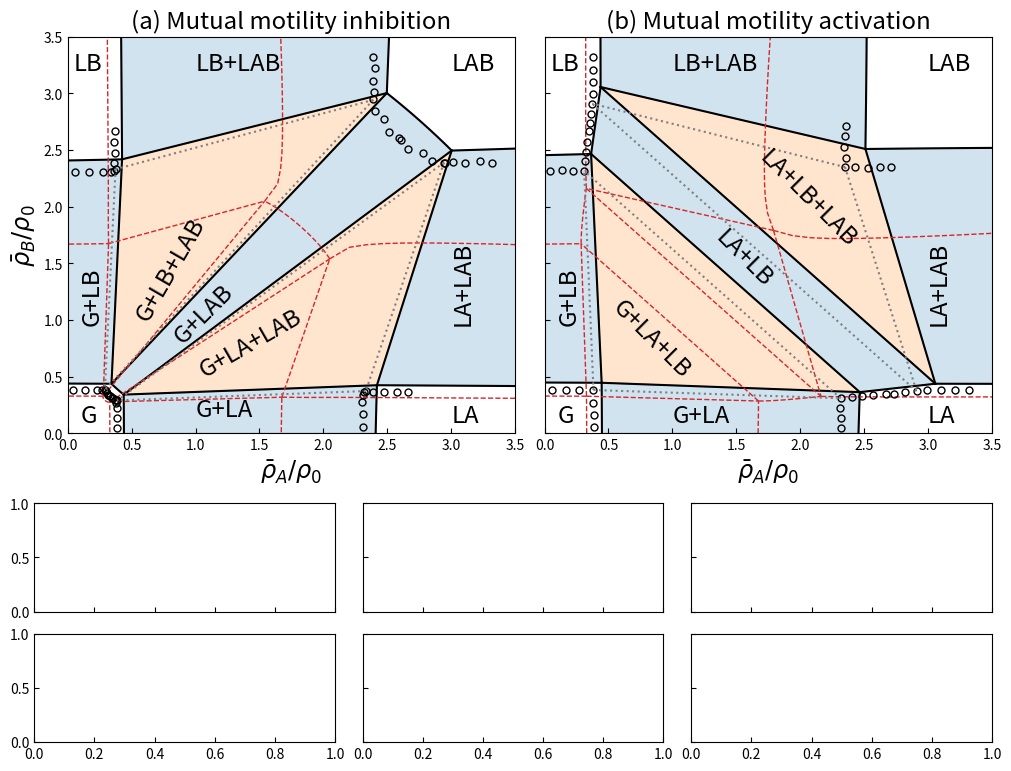

Python code for this plot: (Note: this script raises an exception after producing the figure.)
import numpy as np
import matplotlib.pyplot as plt
from scipy import integrate, optimize


def get_v_XY(rho_Y, eta_XY, kappa=0.7):
    return 1 + kappa * np.tanh(eta_XY/kappa * (rho_Y-1))

def get_v_A(rho_A, rho_B, eta_AA, eta_AB, kappa=0.7):
    v_AA = get_v_XY(rho_A, eta_AA, kappa)
    v_AB = get_v_XY(rho_B, eta_AB, kappa)
    return v_AA * v_AB

def get_v_B(rho_A, rho_B, eta_BA, eta_BB, kappa=0.7):
    v_BA = get_v_XY(rho_A, eta_BA, kappa)
    v_BB = get_v_XY(rho_B, eta_BB, kappa)
    return v_BA * v_BB

def get_dv_XY(v_XY, eta_XY, kappa=0.7):
    return eta_XY * (1 - ((v_XY-1)/kappa)**2)

def get_v_XY_prime(rho_Y, eta_XY, kappa=0.7):
    v_XY = get_v_XY(rho_Y, eta_XY, kappa)
    return eta_XY * (1 - ((v_XY-1)/kappa)**2)

def get_mu_A(rho_A, rho_B, eta_AA, eta_AB, kappa=0.7):
    v_A = get_v_A(rho_A, rho_B, eta_AA, eta_AB, kappa)
    return np.log(rho_A * v_A)

def get_mu_B(rho_A, rho_B, eta_BA, eta_BB, kappa=0.7):
    v_B = get_v_B(rho_A, rho_B, eta_BA, eta_BB, kappa)
    return np.log(rho_B * v_B)

def f_int_A(phi_A, eta_AA, eta_BA):
    v_AA = get_v_XY(phi_A, eta_AA)
    v_BA = get_v_XY(phi_A, eta_BA)
    v_AA_prime = get_dv_XY(v_AA, eta_AA)
    return (1/phi_A + v_AA_prime/v_AA) * np.log(v_BA)


def f_int_B(phi_B, eta_AB, eta_BB):
    v_AB = get_v_XY(phi_B, eta_AB)
    v_BB = get_v_XY(phi_B, eta_BB)
    v_BB_prime = get_dv_XY(v_BB, eta_BB)
    return (1/phi_B + v_BB_prime/v_BB) * np.log(v_AB)

def get_RA_RB(phi_A, phi_B, eta_BA, eta_AB):
    v_BA = get_v_XY(phi_A, eta_BA)
    v_AB = get_v_XY(phi_B, eta_AB)
    return np.log(v_BA) * np.log(v_AB)


def func(phi_arr, eta_AA, eta_AB, eta_BA, eta_BB):
    """ When phase equilibrium is reached, one should have [f1, f2, f3] = [0, 0, 0]

    Args:
        phi_arr (array): [phi_A_g, phi_B_g, phi_A_l, phi_B_l]
        eta_AA (float): _description_
        eta_AB (float): _description_
        eta_BA (float): _description_
        eta_BB (float): _description_
    """
    phi_A_g, phi_B_g, phi_A_l, phi_B_l = phi_arr
    f1 = get_mu_A(phi_A_l, phi_B_l, eta_AA, eta_AB) - get_mu_A(phi_A_g, phi_B_g, eta_AA, eta_AB)
    f2 = get_mu_B(phi_A_l, phi_B_l, eta_BA, eta_BB) - get_mu_B(phi_A_g, phi_B_g, eta_BA, eta_BB)

    int_A = integrate.quad(f_int_A, phi_A_g, phi_A_l, args=(eta_AA, eta_BA))
    int_B = integrate.quad(f_int_B, phi_B_g, phi_B_l, args=(eta_AB, eta_BB))
    f3 = get_RA_RB(phi_A_l, phi_B_l, eta_BA, eta_AB) - get_RA_RB(phi_A_g, phi_B_g, eta_BA, eta_AB) + int_A + int_B
    return [f1, f2, f3]

def func2(x_arr, eta_AA, eta_AB, eta_BA, eta_BB, rhoA_0, rhoB_0):
    """ When phase equilibrium is reached, one should have [f1, f2, f3, f4, f5] = [0, 0, 0, 0, 0]

    Args:
        x_arr (array): [phi_A_g, phi_B_g, phi_A_l, phi_B_l, s]
        eta_AA (float): _description_
        eta_AB (float): _description_
        eta_BA (float): _description_
        eta_BB (float): _description_
    """
    phi_A_g, phi_B_g, phi_A_l, phi_B_l, s = x_arr
    f1 = get_mu_A(phi_A_l, phi_B_l, eta_AA, eta_AB) - get_mu_A(phi_A_g, phi_B_g, eta_AA, eta_AB)
    f2 = get_mu_B(phi_A_l, phi_B_l, eta_BA, eta_BB) - get_mu_B(phi_A_g, phi_B_g, eta_BA, eta_BB)

    int_A, err = integrate.quad(f_int_A, phi_A_g, phi_A_l, args=(eta_AA, eta_BA))
    int_B, err = integrate.quad(f_int_B, phi_B_g, phi_B_l, args=(eta_AB, eta_BB))
    f3 = get_RA_RB(phi_A_l, phi_B_l, eta_BA, eta_AB) - get_RA_RB(phi_A_g, phi_B_g, eta_BA, eta_AB) + int_A + int_B

    f4 = (1-s) * phi_A_g + s * phi_A_l - rhoA_0
    f5 = (1-s) * phi_B_g + s * phi_B_l - rhoB_0
    return [f1, f2, f3, f4, f5]

def func3(x_arr, eta_AA, eta_AB, eta_BA, eta_BB, rhoA_0, rhoB_0):
    """ When phase equilibrium is reached, one should have [f1, f2, f3, f4, f5] = [0, 0, 0, 0, 0]

    Args:
        x_arr (array): [phi_A_1, phi_B_1, phi_A_2, phi_B_2, phi_A_3, phi_B_3, s, t]
        eta_AA (float): _description_
        eta_AB (float): _description_
        eta_BA (float): _description_
        eta_BB (float): _description_
    """
    phi_A_1, phi_B_1, phi_A_2, phi_B_2, phi_A_3, phi_B_3, s, t = x_arr
    
    mu_A_1 = get_mu_A(phi_A_1, phi_B_1, eta_AA, eta_AB)
    mu_A_2 = get_mu_A(phi_A_2, phi_B_2, eta_AA, eta_AB)
    mu_A_3 = get_mu_A(phi_A_3, phi_B_3, eta_AA, eta_AB)
    mu_B_1 = get_mu_B(phi_A_1, phi_B_1, eta_BA, eta_BB)
    mu_B_2 = get_mu_B(phi_A_2, phi_B_2, eta_BA, eta_BB)
    mu_B_3 = get_mu_B(phi_A_3, phi_B_3, eta_BA, eta_BB)

    f1 = mu_A_1 - mu_A_2
    f2 = mu_A_1 - mu_A_3
    f3 = mu_B_1 - mu_B_2
    f4 = mu_B_1 - mu_B_3

    RA_RB_1 = get_RA_RB(phi_A_1, phi_B_1, eta_BA, eta_AB)
    int_A, err = integrate.quad(f_int_A, phi_A_1, phi_A_2, args=(eta_AA, eta_BA))
    int_B, err = integrate.quad(f_int_B, phi_B_1, phi_B_2, args=(eta_AB, eta_BB))
    f5 = get_RA_RB(phi_A_2, phi_B_2, eta_BA, eta_AB) - RA_RB_1 + int_A + int_B

    int_A, err = integrate.quad(f_int_A, phi_A_1, phi_A_3, args=(eta_AA, eta_BA))
    int_B, err = integrate.quad(f_int_B, phi_B_1, phi_B_3, args=(eta_AB, eta_BB))
    f6 = get_RA_RB(phi_A_3, phi_B_3, eta_BA, eta_AB) - RA_RB_1 + int_A + int_B

    f7 = (1-s-t) * phi_A_1 + s * phi_A_2 + t * phi_A_3 - rhoA_0
    f8 = (1-s-t) * phi_B_1 + s * phi_B_2 + t * phi_B_3 - rhoB_0
    return [f1, f2, f3, f4, f5, f6, f7, f8]

def func2_eq(x_arr, eta_AA, eta_AB, eta_BA, eta_BB, rhoA_0, rhoB_0):
    """ When phase equilibrium is reached, one should have [f1, f2, f3, f4, f5] = [0, 0, 0, 0, 0]

    Args:
        phi_arr (array): [phi_A_g, phi_B_g, phi_A_l, phi_B_l, s]
        eta_AA (float): _description_
        eta_AB (float): _description_
        eta_BA (float): _description_
        eta_BB (float): _description_
    """

    phi_A_g, phi_B_g, phi_A_l, phi_B_l, s = x_arr
    f1 = get_mu_A(phi_A_l, phi_B_l, eta_AA, eta_AB) - get_mu_A(phi_A_g, phi_B_g, eta_AA, eta_AB)
    f2 = get_mu_B(phi_A_l, phi_B_l, eta_BA, eta_BB) - get_mu_B(phi_A_g, phi_B_g, eta_BA, eta_BB)

    # int_A, err = integrate.quad(f_int_A, phi_A_g, phi_A_l, args=(eta_AA, eta_BA))
    # int_B, err = integrate.quad(f_int_B, phi_B_g, phi_B_l, args=(eta_AB, eta_BB))
    int_A, err = integrate.quad(get_v_XY, phi_A_g, phi_A_l, args=(eta_AA, 0.7))
    int_B, err = integrate.quad(get_v_XY, phi_B_g, phi_B_l, args=(eta_BB, 0.7))
    vAA_g = get_v_XY(phi_A_g, eta_AA)
    vAA_l = get_v_XY(phi_A_l, eta_AA)
    vBB_g = get_v_XY(phi_B_g, eta_BB)
    vBB_l = get_v_XY(phi_B_l, eta_BB)
    vAB_prime_g = get_v_XY_prime(phi_B_g, eta_AB)
    vAB_prime_l = get_v_XY_prime(phi_B_l, eta_AB)
    vBA_prime_g = get_v_XY_prime(phi_A_g, eta_BA)
    vBA_prime_l = get_v_XY_prime(phi_A_l, eta_BA)

    f3_0 = phi_A_l * (1 + vAA_l) - phi_A_g * (1 + vAA_g) + phi_B_l * (1 + vBB_l) - phi_B_g * (1 + vBB_g)
    f3_1 = 0.5 * phi_A_l * phi_B_l * (vBA_prime_l + vAB_prime_l) - 0.5 * phi_A_g * phi_B_g * (vBA_prime_g + vAB_prime_g)
    f3 = f3_0 + f3_1 - int_A - int_B
    
    f4 = (1-s) * phi_A_g + s * phi_A_l - rhoA_0
    f5 = (1-s) * phi_B_g + s * phi_B_l - rhoB_0
    return [f1, f2, f3, f4, f5]

def func3_eq(x_arr, eta_AA, eta_AB, eta_BA, eta_BB, rhoA_0, rhoB_0):
    """ When phase equilibrium is reached, one should have [f1, f2, f3, f4, f5] = [0, 0, 0, 0, 0]

    Args:
        x_arr (array): [phi_A_1, phi_B_1, phi_A_2, phi_B_2, phi_A_3, phi_B_3, s, t]
        eta_AA (float): _description_
        eta_AB (float): _description_
        eta_BA (float): _description_
        eta_BB (float): _description_
    """
    def get_p1(phiA, phiB, etaAA, etaAB, etaBA, etaBB):
        p1A = phiA * (1 + get_v_XY(phiA, etaAA))
        p1B = phiB * (1 + get_v_XY(phiB, etaBB))
        p1AB = 0.5 * phiA * phiB * (get_v_XY_prime(phiA, etaBA) + get_v_XY_prime(phiB, etaAB))
        return p1A + p1B + p1AB
    
    def get_p_int(phi_A_1, phi_B_1, phi_A_2, phi_B_2, etaAA, etaBB):
        int_A, err = integrate.quad(get_v_XY, phi_A_1, phi_A_2, args=(etaAA, 0.7))
        int_B, err = integrate.quad(get_v_XY, phi_B_1, phi_B_2, args=(etaBB, 0.7))
        return int_A + int_B



    phi_A_1, phi_B_1, phi_A_2, phi_B_2, phi_A_3, phi_B_3, s, t = x_arr
    
    mu_A_1 = get_mu_A(phi_A_1, phi_B_1, eta_AA, eta_AB)
    mu_A_2 = get_mu_A(phi_A_2, phi_B_2, eta_AA, eta_AB)
    mu_A_3 = get_mu_A(phi_A_3, phi_B_3, eta_AA, eta_AB)
    mu_B_1 = get_mu_B(phi_A_1, phi_B_1, eta_BA, eta_BB)
    mu_B_2 = get_mu_B(phi_A_2, phi_B_2, eta_BA, eta_BB)
    mu_B_3 = get_mu_B(phi_A_3, phi_B_3, eta_BA, eta_BB)

    f1 = mu_A_1 - mu_A_2
    f2 = mu_A_1 - mu_A_3
    f3 = mu_B_1 - mu_B_2
    f4 = mu_B_1 - mu_B_3


    f5 = get_p1(phi_A_2, phi_B_2, eta_AA, eta_AB, eta_BA, eta_BB) \
        - get_p1(phi_A_1, phi_B_1, eta_AA, eta_AB, eta_BA, eta_BB) \
        - get_p_int(phi_A_1, phi_B_1, phi_A_2, phi_B_2, eta_AA, eta_BB)

    f6 = get_p1(phi_A_3, phi_B_3, eta_AA, eta_AB, eta_BA, eta_BB) \
        - get_p1(phi_A_1, phi_B_1, eta_AA, eta_AB, eta_BA, eta_BB) \
        - get_p_int(phi_A_1, phi_B_1, phi_A_3, phi_B_3, eta_AA, eta_BB)

    f7 = (1-s-t) * phi_A_1 + s * phi_A_2 + t * phi_A_3 - rhoA_0
    f8 = (1-s-t) * phi_B_1 + s * phi_B_2 + t * phi_B_3 - rhoB_0
    return [f1, f2, f3, f4, f5, f6, f7, f8]

def plot_tri(ax, x, y, c, linestyle="-", lw=None):
    ax.plot(x[1:], y[1:], c=c, linestyle=linestyle, lw=lw)
    ax.plot(x[:2], y[:2], c=c, linestyle=linestyle, lw=lw)
    ax.plot([x[0], x[2]], [y[0], y[2]], c=c, linestyle=linestyle, lw=lw)


def binodals_J025():
    etaAA = -2
    etaBB = -2
    etaAB = -0.25
    etaBA = -0.25
    fig, ax = plt.subplots(1, 1, constrained_layout=True, figsize=(5, 5))

    # G + LA + LAB
    rhoA_0 = 2.25
    rhoB_0 = 1
    x0 = [0.5, 0.25, 2.5, 0.4, 5, 3, 0.33, 0.33]
    sol = optimize.root(func3, x0, args=(etaAA, etaAB, etaBA, etaBB, rhoA_0, rhoB_0))
    x = sol.x
    pA1 = [x[0], x[2], x[4]]
    pB1 = [x[1], x[3], x[5]]
    line, = ax.plot(pA1, pB1, ">")
    plot_tri(ax, pA1, pB1, c=line.get_c())

    rhoA_0 = 2.25
    rhoB_0 = 1
    x0 = [0.5, 0.25, 2.5, 0.4, 5, 3, 0.33, 0.33]
    sol = optimize.root(func3, x0, args=(etaAA, -0.1, -0.1, etaBB, rhoA_0, rhoB_0))
    x = sol.x
    pA_tmp = [x[0], x[2], x[4]]
    pB_tmp = [x[1], x[3], x[5]]
    line, = ax.plot(pA_tmp, pB_tmp, ">")
    plot_tri(ax, pA_tmp, pB_tmp, c=line.get_c())


    # G + LB + LAB
    rhoA_0 = 1
    rhoB_0 = 2.25
    x0 = [0.25, 0.5, 0.4, 2.5, 3, 5, 0.33, 0.33]
    sol = optimize.root(func3, x0, args=(etaAA, etaAB, etaBA, etaBB, rhoA_0, rhoB_0))
    x = sol.x
    pA2 = [x[0], x[2], x[4]]
    pB2 = [x[1], x[3], x[5]]
    line, = ax.plot(pA2, pB2, "<")
    plot_tri(ax, pA2, pB2, c=line.get_c())

    # G + LA
    rhoA_0 = 1.25
    rhoB_0_max = pB1[0] + (rhoA_0 - pA1[0]) * (pB1[1] - pB1[0]) / (pA1[1] - pB1[0]) 
    rhoB_0 = 0.01
    n = 40
    rhoB0_arr = np.linspace(0.01, rhoB_0_max, n)
    phi_A_l, phi_B_l, phi_A_g, phi_B_g = np.zeros((4, n))

    x0 = [0.25, rhoB_0, 2.5, rhoB_0, 0.5]
    for i, rhoB_0 in enumerate(rhoB0_arr):
        sol = optimize.root(func2, x0, args=(etaAA, etaAB, etaBA, etaBB, rhoA_0, rhoB_0))
        x = sol.x
        x0 = x
        phi_A_g[i] = x[0]
        phi_B_g[i] = x[1]
        phi_A_l[i] = x[2]
        phi_B_l[i] = x[3]

    line, = ax.plot(phi_A_g, phi_B_g)
    ax.plot(phi_A_l, phi_B_l, c=line.get_c())

    edges = np.array([
        [3.8241, 0.3792, 23.2144, 0.6518],
        [3.8257, 0.7560, 23.1665, 1.3016],
        [3.7998, 1.1292, 23.2603, 1.9610],
        [3.7808, 1.5073, 23.3153, 2.6195]
    ]) / 10

    ms = 3
    line, = ax.plot(edges[:, 0], edges[:, 1], "o", fillstyle="none", ms=ms)
    ax.plot(edges[:, 2], edges[:, 3], "o", fillstyle="none", c=line.get_c(), ms=ms)



    # G + LB
    rhoB_0 = 1.25
    rhoA_0_max = pB1[0] + (rhoA_0 - pA1[0]) * (pB1[1] - pB1[0]) / (pA1[1] - pB1[0])
    rhoA_0_min = 0.01
    n = 40
    rhoA0_arr = np.linspace(rhoA_0_min, rhoA_0_max, n)
    phi_A_l, phi_B_l, phi_A_g, phi_B_g = np.zeros((4, n))

    x0 = [rhoA_0_min, 0.25, rhoA_0_min, 2.5, 0.5]
    for i, rhoA_0 in enumerate(rhoA0_arr):
        sol = optimize.root(func2, x0, args=(etaAA, etaAB, etaBA, etaBB, rhoA_0, rhoB_0))
        x = sol.x
        x0 = x
        phi_A_g[i] = x[0]
        phi_B_g[i] = x[1]
        phi_A_l[i] = x[2]
        phi_B_l[i] = x[3]

    line, = ax.plot(phi_A_g, phi_B_g)
    ax.plot(phi_A_l, phi_B_l, c=line.get_c())


    # G + LAB
    rhoA_0 = 3
    rhoB_0_min = pB1[0] + (rhoA_0 - pA1[0]) * (pB1[2] - pB1[0]) / (pA1[2] - pA1[0]) 
    rhoB_0_max = pB2[0] + (rhoA_0 - pA2[0]) * (pB2[2] - pB2[0]) / (pA2[2] - pA2[0])
    n = 50
    rhoB0_arr = np.linspace(rhoB_0_min, rhoB_0_max, n)
    phi_A_l, phi_B_l, phi_A_g, phi_B_g = np.zeros((4, n))

    x0 = [pA1[0], pB1[0], pA1[2], pB1[2], 0.5]
    for i, rhoB_0 in enumerate(rhoB0_arr):
        sol = optimize.root(func2, x0, args=(etaAA, etaAB, etaBA, etaBB, rhoA_0, rhoB_0))
        x = sol.x
        x0 = x
        phi_A_g[i] = x[0]
        phi_B_g[i] = x[1]
        phi_A_l[i] = x[2]
        phi_B_l[i] = x[3]

    line, = ax.plot(phi_A_g, phi_B_g)
    ax.plot(phi_A_l, phi_B_l, c=line.get_c())
    # ax.plot(np.ones_like(rhoB0_arr) * rhoA_0, rhoB0_arr)

    # LB + LAB
    rhoA_0 = 1.5
    rhoB_0_min = pB2[1] + (rhoA_0 - pA2[1]) * (pB2[2] - pB2[1]) / (pA2[2] - pA2[1])
    rhoB_0_max = 8.5
    n = 50
    rhoB0_arr = np.linspace(rhoB_0_min, rhoB_0_max, n)
    phi_A_l, phi_B_l, phi_A_g, phi_B_g = np.zeros((4, n))

    x0 = [pA2[1], pB2[1], pA2[2], pB2[2], 0.5]
    for i, rhoB_0 in enumerate(rhoB0_arr):
        sol = optimize.root(func2, x0, args=(etaAA, etaAB, etaBA, etaBB, rhoA_0, rhoB_0))
        x = sol.x
        x0 = x
        phi_A_g[i] = x[0]
        phi_B_g[i] = x[1]
        phi_A_l[i] = x[2]
        phi_B_l[i] = x[3]

    line, = ax.plot(phi_A_g, phi_B_g)
    ax.plot(phi_A_l, phi_B_l, c=line.get_c())

    # LA + LAB
    rhoB_0 = 1.5
    rhoA_0_min = pA1[1] + (rhoA_0 - pB1[1]) * (pA1[2] - pA1[1]) / (pB1[2] - pB1[1])
    rhoA_0_max = 8.5
    n = 50
    rhoA0_arr = np.linspace(rhoA_0_min, rhoA_0_max, n)
    phi_A_l, phi_B_l, phi_A_g, phi_B_g = np.zeros((4, n))

    x0 = [pA1[1], pB1[1], pA1[2], pB1[2], 0.5]
    for i, rhoA_0 in enumerate(rhoA0_arr):
        sol = optimize.root(func2, x0, args=(etaAA, etaAB, etaBA, etaBB, rhoA_0, rhoB_0))
        x = sol.x
        x0 = x
        phi_A_g[i] = x[0]
        phi_B_g[i] = x[1]
        phi_A_l[i] = x[2]
        phi_B_l[i] = x[3]

    line, = ax.plot(phi_A_g, phi_B_g)
    ax.plot(phi_A_l, phi_B_l, c=line.get_c())

 


    # ax.plot([0.376, 2, 4.293], [0.211, 1.5, 3.302], "o")
    # ax.plot([0.299, 2, 4.73], [0.186, 1.5, 3.63], "s")

    rhoA_0 = 2
    rhoB_0 = 1.5
    rhoB0_arr = np.linspace(rhoB_0_min, rhoB_0_max, n)
    phi_A_l, phi_B_l, phi_A_g, phi_B_g = np.zeros((4, n))

    x0 = [0.376, 0.211, 4.293, 3.302, 0.5]
    # x0 = [0.376, 0.211, 3, 2, 0.5]

    # sol = optimize.root(func2_eq, x0, args=(etaAA, etaAB, etaBA, etaBB, rhoA_0, rhoB_0))
    sol = optimize.root(func2_eq, x0, args=(-2, -0.1, -0.1, -2, rhoA_0, rhoB_0))
    x = sol.x
    ax.plot([x[0], x[2]], [x[1], x[3]], "-*")

    # sol = optimize.root(func2, x0, args=(etaAA, etaAB, etaBA, etaBB, rhoA_0, rhoB_0))
    sol = optimize.root(func2, x0, args=(-2, -0.1, -0.1, -2, rhoA_0, rhoB_0))
    x = sol.x
    ax.plot([x[0], x[2]], [x[1], x[3]], "-p")


    x0 = [3.7808/10, 1.5073/10, 23.3153/10, 2.6195/10, 0.5]
    sol = optimize.root(func2, x0, args=(-2, -0.1, -0.1, -2, 1.25, 0.2))
    x = sol.x
    ax.plot([x[0], x[2]], [x[1], x[3]], "-p")

    # ax.plot([0.4075, 1.25, 2.25], [0.193, 0.25, 0.3187], "-o", fillstyle="none")
    # ax.plot([7.984/20, 1.25, 45.11/20], [3.849/20, 0.25, 6.374/20], "s", fillstyle="none")


    # rhoA_0 = 1.25
    # rhoB_0 = 0.25
    # rhoB0_arr = np.linspace(rhoB_0_min, rhoB_0_max, n)
    # phi_A_l, phi_B_l, phi_A_g, phi_B_g = np.zeros((4, n))

    # x0 = [0.4, 0.19, 2.25, 0.32, 0.5]
    # sol = optimize.root(func2_eq, x0, args=(etaAA, etaAB, etaBA, etaBB, rhoA_0, rhoB_0))
    # x = sol.x
    # ax.plot([x[0], x[2]], [x[1], x[3]], "*")

    # sol = optimize.root(func2, x0, args=(etaAA, etaAB, etaBA, etaBB, rhoA_0, rhoB_0))
    # x = sol.x
    # ax.plot([x[0], x[2]], [x[1], x[3]], "p")


    # rhoA_0 = 4
    # rhoB_0 = 1.65
    # x0 = [pA1[1], pB1[1], pA1[2], pB1[2], 0.5]
    # sol = optimize.root(func2, x0, args=(etaAA, etaAB, etaBA, etaBB, rhoA_0, rhoB_0))
    # x = sol.x
    # ax.plot([x[0], rhoA_0, x[2]], [x[1], rhoB_0, x[3]], "-o")
    
       
    ax.set_xlim(0, 6)
    ax.set_ylim(0, 6)
    plt.show()
    plt.close()


def binodals_eq_Jm01(ax):
    etaAA = -2
    etaBB = -2
    etaAB = -0.1
    etaBA = -0.1
    bc = "tab:red"
    ls = "dashed"
    lw = 1

    # G + LA + LAB
    rhoA_0 = 2.25
    rhoB_0 = 1
    x0 = [0.438, 0.3424, 2.418, 0.4252, 3.00, 2.49, 0.546, 0.2843]
    sol = optimize.root(func3_eq, x0, args=(etaAA, etaAB, etaBA, etaBB, rhoA_0, rhoB_0))
    x = sol.x
    pA1 = [x[0], x[2], x[4]]
    pB1 = [x[1], x[3], x[5]]
    plot_tri(ax, pA1, pB1, c=bc, linestyle=ls, lw=lw)

    # G + LB + LAB
    rhoA_0 = 1
    rhoB_0 = 2.25
    x0 = [0.342, 0.438, 0.425, 2.418,  2.495,  3.00, 0.546, 0.28]
    sol = optimize.root(func3_eq, x0, args=(etaAA, etaAB, etaBA, etaBB, rhoA_0, rhoB_0))
    x = sol.x
    pA2 = [x[0], x[2], x[4]]
    pB2 = [x[1], x[3], x[5]]
    plot_tri(ax, pA2, pB2, c=bc, linestyle=ls, lw=lw)

    # G + LA
    rhoA_0 = 1.25
    rhoB_0_max = pB1[0] + (rhoA_0 - pA1[0]) * (pB1[1] - pB1[0]) / (pA1[1] - pB1[0]) 
    rhoB_0 = 0.01
    n = 40
    rhoB0_arr = np.linspace(0.01, rhoB_0_max, n)
    phi_A_l, phi_B_l, phi_A_g, phi_B_g = np.zeros((4, n))

    x0 = [0.25, rhoB_0, 2.5, rhoB_0, 0.5]
    for i, rhoB_0 in enumerate(rhoB0_arr):
        sol = optimize.root(func2_eq, x0, args=(etaAA, etaAB, etaBA, etaBB, rhoA_0, rhoB_0))
        x = sol.x
        x0 = x
        phi_A_g[i] = x[0]
        phi_B_g[i] = x[1]
        phi_A_l[i] = x[2]
        phi_B_l[i] = x[3]

    ax.plot(phi_A_g, phi_B_g, c=bc, linestyle=ls, lw=lw)
    ax.plot(phi_A_l, phi_B_l, c=bc, linestyle=ls, lw=lw)

    # G + LB
    rhoB_0 = 1.25
    rhoA_0_max = pB1[0] + (rhoA_0 - pA1[0]) * (pB1[1] - pB1[0]) / (pA1[1] - pB1[0])
    rhoA_0_min = 0.01
    n = 40
    rhoA0_arr = np.linspace(rhoA_0_min, rhoA_0_max, n)
    phi_A_l, phi_B_l, phi_A_g, phi_B_g = np.zeros((4, n))

    x0 = [rhoA_0_min, 0.25, rhoA_0_min, 2.5, 0.5]
    for i, rhoA_0 in enumerate(rhoA0_arr):
        sol = optimize.root(func2_eq, x0, args=(etaAA, etaAB, etaBA, etaBB, rhoA_0, rhoB_0))
        x = sol.x
        x0 = x
        phi_A_g[i] = x[0]
        phi_B_g[i] = x[1]
        phi_A_l[i] = x[2]
        phi_B_l[i] = x[3]

    ax.plot(phi_A_g, phi_B_g, c=bc, linestyle=ls, lw=lw)
    ax.plot(phi_A_l, phi_B_l, c=bc, linestyle=ls, lw=lw)


    # G + LAB
    rhoA_0 = 3
    rhoB_0_min = pB1[0] + (rhoA_0 - pA1[0]) * (pB1[2] - pB1[0]) / (pA1[2] - pA1[0]) 
    rhoB_0_max = pB2[0] + (rhoA_0 - pA2[0]) * (pB2[2] - pB2[0]) / (pA2[2] - pA2[0])
    n = 50
    rhoB0_arr = np.linspace(rhoB_0_min, rhoB_0_max, n)
    phi_A_l, phi_B_l, phi_A_g, phi_B_g = np.zeros((4, n))

    x0 = [pA1[0], pB1[0], pA1[2], pB1[2], 0.5]
    for i, rhoB_0 in enumerate(rhoB0_arr):
        sol = optimize.root(func2_eq, x0, args=(etaAA, etaAB, etaBA, etaBB, rhoA_0, rhoB_0))
        x = sol.x
        x0 = x
        phi_A_g[i] = x[0]
        phi_B_g[i] = x[1]
        phi_A_l[i] = x[2]
        phi_B_l[i] = x[3]

    ax.plot(phi_A_g, phi_B_g, c=bc, linestyle=ls, lw=lw)
    ax.plot(phi_A_l, phi_B_l, c=bc, linestyle=ls, lw=lw)


    # LB + LAB
    rhoA_0 = 1.5
    rhoB_0_min = pB2[1] + (rhoA_0 - pA2[1]) * (pB2[2] - pB2[1]) / (pA2[2] - pA2[1])
    rhoB_0_max = 8.5
    n = 50
    rhoB0_arr = np.linspace(rhoB_0_min, rhoB_0_max, n)
    phi_A_l, phi_B_l, phi_A_g, phi_B_g = np.zeros((4, n))

    x0 = [pA2[1], pB2[1], pA2[2], pB2[2], 0.5]
    for i, rhoB_0 in enumerate(rhoB0_arr):
        sol = optimize.root(func2_eq, x0, args=(etaAA, etaAB, etaBA, etaBB, rhoA_0, rhoB_0))
        x = sol.x
        x0 = x
        phi_A_g[i] = x[0]
        phi_B_g[i] = x[1]
        phi_A_l[i] = x[2]
        phi_B_l[i] = x[3]

    ax.plot(phi_A_g, phi_B_g, c=bc, linestyle=ls, lw=lw)
    ax.plot(phi_A_l, phi_B_l, c=bc, linestyle=ls, lw=lw)

    # LA + LAB
    rhoB_0 = 1.5
    rhoA_0_min = pA1[1] + (rhoA_0 - pB1[1]) * (pA1[2] - pA1[1]) / (pB1[2] - pB1[1])
    rhoA_0_max = 8.5
    n = 50
    rhoA0_arr = np.linspace(rhoA_0_min, rhoA_0_max, n)
    phi_A_l, phi_B_l, phi_A_g, phi_B_g = np.zeros((4, n))

    x0 = [pA1[1], pB1[1], pA1[2], pB1[2], 0.5]
    for i, rhoA_0 in enumerate(rhoA0_arr):
        sol = optimize.root(func2_eq, x0, args=(etaAA, etaAB, etaBA, etaBB, rhoA_0, rhoB_0))
        x = sol.x
        x0 = x
        phi_A_g[i] = x[0]
        phi_B_g[i] = x[1]
        phi_A_l[i] = x[2]
        phi_B_l[i] = x[3]

    ax.plot(phi_A_g, phi_B_g, c=bc, linestyle=ls, lw=lw)
    ax.plot(phi_A_l, phi_B_l, c=bc, linestyle=ls, lw=lw)


def binodals_Jm01(ax=None):
    etaAA = -2
    etaBB = -2
    etaAB = -0.1
    etaBA = -0.1
    if ax is None:
        fig, ax = plt.subplots(1, 1, constrained_layout=True, figsize=(5, 5))
        flag_show = True
    else:
        flag_show = False

    bc = "k"
    bc_eq = "tab:grey"

    # G + LA + LAB
    rhoA_0 = 2.25
    rhoB_0 = 1
    x0 = [0.5, 0.25, 2.5, 0.4, 5, 3, 0.33, 0.33]
    sol = optimize.root(func3, x0, args=(etaAA, etaAB, etaBA, etaBB, rhoA_0, rhoB_0))
    x = sol.x
    pA1 = [x[0], x[2], x[4]]
    pB1 = [x[1], x[3], x[5]]
    plot_tri(ax, pA1, pB1, c=bc)

    ax.fill(pA1, pB1, c="tab:orange", alpha=0.2)

    xx = np.array([29.4862, 3.8145, 23.1582]) / 10
    yy = np.array([23.8838, 2.9116, 3.6422]) / 10
    ms = 5
    ax.plot(xx, yy, "ko", fillstyle="none", ms=ms)
    ax.plot(yy, xx, "ko", fillstyle="none", ms=ms)

    # G + LB + LAB
    rhoA_0 = 1
    rhoB_0 = 2.25
    x0 = [0.25, 0.5, 0.4, 2.5, 3, 5, 0.33, 0.33]
    sol = optimize.root(func3, x0, args=(etaAA, etaAB, etaBA, etaBB, rhoA_0, rhoB_0))
    x = sol.x
    pA2 = [x[0], x[2], x[4]]
    pB2 = [x[1], x[3], x[5]]
    plot_tri(ax, pA2, pB2, c=bc)

    ax.fill(pA2, pB2, c="tab:orange", alpha=0.2)

    # G + LA
    rhoA_0 = 1.25
    rhoB_0_max = pB1[0] + (rhoA_0 - pA1[0]) * (pB1[1] - pB1[0]) / (pA1[1] - pB1[0]) 
    rhoB_0 = 0.001
    n = 40
    rhoB0_arr = np.linspace(rhoB_0, rhoB_0_max, n)
    phi_A_l, phi_B_l, phi_A_g, phi_B_g = np.zeros((4, n))

    x0 = [0.25, rhoB_0, 2.5, rhoB_0, 0.5]
    for i, rhoB_0 in enumerate(rhoB0_arr):
        sol = optimize.root(func2, x0, args=(etaAA, etaAB, etaBA, etaBB, rhoA_0, rhoB_0))
        x = sol.x
        x0 = x
        phi_A_g[i] = x[0]
        phi_B_g[i] = x[1]
        phi_A_l[i] = x[2]
        phi_B_l[i] = x[3]

    ax.plot(phi_A_g, phi_B_g, c=bc)
    ax.plot(phi_A_l, phi_B_l, c=bc)

    xx = np.hstack((phi_A_g, phi_A_l[::-1]))
    yy = np.hstack((phi_B_g, phi_B_l[::-1]))
    ax.fill(xx, yy, c="tab:blue", alpha=0.2)

    edges = np.array([
        [3.8287, 0.4497, 23.0837, 0.5599],
        [3.8271, 1.3544, 23.0802, 1.6798],
        [3.8240, 2.2620, 23.0299, 2.7907],
        [3.8104, 2.6964, 23.0823, 3.3723]
    ]) / 10
    line, = ax.plot(edges[:, 0], edges[:, 1], "ko", fillstyle="none", ms=ms)
    ax.plot(edges[:, 2], edges[:, 3], "o", fillstyle="none", c=line.get_c(), ms=ms)
    ax.plot(edges[:, 1], edges[:, 0], "o", fillstyle="none", c=line.get_c(), ms=ms)
    ax.plot(edges[:, 3], edges[:, 2], "o", fillstyle="none", c=line.get_c(), ms=ms)

    # G + LB
    rhoB_0 = 1.25
    rhoA_0_max = pB1[0] + (rhoA_0 - pA1[0]) * (pB1[1] - pB1[0]) / (pA1[1] - pB1[0])
    rhoA_0_min = 0.001
    n = 40
    rhoA0_arr = np.linspace(rhoA_0_min, rhoA_0_max, n)
    phi_A_l, phi_B_l, phi_A_g, phi_B_g = np.zeros((4, n))

    x0 = [rhoA_0_min, 0.25, rhoA_0_min, 2.5, 0.5]
    for i, rhoA_0 in enumerate(rhoA0_arr):
        sol = optimize.root(func2, x0, args=(etaAA, etaAB, etaBA, etaBB, rhoA_0, rhoB_0))
        x = sol.x
        x0 = x
        phi_A_g[i] = x[0]
        phi_B_g[i] = x[1]
        phi_A_l[i] = x[2]
        phi_B_l[i] = x[3]

    ax.plot(phi_A_g, phi_B_g, c=bc)
    ax.plot(phi_A_l, phi_B_l, c=bc)

    xx = np.hstack((phi_A_g, phi_A_l[::-1]))
    yy = np.hstack((phi_B_g, phi_B_l[::-1]))
    ax.fill(xx, yy, c="tab:blue", alpha=0.2)


    # G + LAB
    rhoA_0 = 3
    rhoB_0_min = pB1[0] + (rhoA_0 - pA1[0]) * (pB1[2] - pB1[0]) / (pA1[2] - pA1[0]) 
    rhoB_0_max = pB2[0] + (rhoA_0 - pA2[0]) * (pB2[2] - pB2[0]) / (pA2[2] - pA2[0])
    n = 50
    rhoB0_arr = np.linspace(rhoB_0_min, rhoB_0_max, n)
    phi_A_l, phi_B_l, phi_A_g, phi_B_g = np.zeros((4, n))

    x0 = [pA1[0], pB1[0], pA1[2], pB1[2], 0.5]
    for i, rhoB_0 in enumerate(rhoB0_arr):
        sol = optimize.root(func2, x0, args=(etaAA, etaAB, etaBA, etaBB, rhoA_0, rhoB_0))
        x = sol.x
        x0 = x
        phi_A_g[i] = x[0]
        phi_B_g[i] = x[1]
        phi_A_l[i] = x[2]
        phi_B_l[i] = x[3]

    ax.plot(phi_A_g, phi_B_g, c=bc)
    ax.plot(phi_A_l, phi_B_l, c=bc)

    xx = np.hstack((phi_A_g, phi_A_l[::-1]))
    yy = np.hstack((phi_B_g, phi_B_l[::-1]))
    ax.fill(xx, yy, c="tab:blue", alpha=0.2)


    # LB + LAB
    rhoA_0 = 1.5
    rhoB_0_min = pB2[1] + (rhoA_0 - pA2[1]) * (pB2[2] - pB2[1]) / (pA2[2] - pA2[1])
    rhoB_0_max = 8.5
    n = 50
    rhoB0_arr = np.linspace(rhoB_0_min, rhoB_0_max, n)
    phi_A_l, phi_B_l, phi_A_g, phi_B_g = np.zeros((4, n))

    x0 = [pA2[1], pB2[1], pA2[2], pB2[2], 0.5]
    for i, rhoB_0 in enumerate(rhoB0_arr):
        sol = optimize.root(func2, x0, args=(etaAA, etaAB, etaBA, etaBB, rhoA_0, rhoB_0))
        x = sol.x
        x0 = x
        phi_A_g[i] = x[0]
        phi_B_g[i] = x[1]
        phi_A_l[i] = x[2]
        phi_B_l[i] = x[3]

    ax.plot(phi_A_g, phi_B_g, c=bc)
    ax.plot(phi_A_l, phi_B_l, c=bc)

    xx = np.hstack((phi_A_g, phi_A_l[::-1]))
    yy = np.hstack((phi_B_g, phi_B_l[::-1]))
    ax.fill(xx, yy, c="tab:blue", alpha=0.2)

    # LA + LAB
    rhoB_0 = 1.5
    rhoA_0_min = pA1[1] + (rhoA_0 - pB1[1]) * (pA1[2] - pA1[1]) / (pB1[2] - pB1[1])
    rhoA_0_max = 8.5
    n = 50
    rhoA0_arr = np.linspace(rhoA_0_min, rhoA_0_max, n)
    phi_A_l, phi_B_l, phi_A_g, phi_B_g = np.zeros((4, n))

    x0 = [pA1[1], pB1[1], pA1[2], pB1[2], 0.5]
    for i, rhoA_0 in enumerate(rhoA0_arr):
        sol = optimize.root(func2, x0, args=(etaAA, etaAB, etaBA, etaBB, rhoA_0, rhoB_0))
        x = sol.x
        x0 = x
        phi_A_g[i] = x[0]
        phi_B_g[i] = x[1]
        phi_A_l[i] = x[2]
        phi_B_l[i] = x[3]

    ax.plot(phi_A_g, phi_B_g, c=bc)
    ax.plot(phi_A_l, phi_B_l, c=bc)

    xx = np.hstack((phi_A_g, phi_A_l[::-1]))
    yy = np.hstack((phi_B_g, phi_B_l[::-1]))
    ax.fill(xx, yy, c="tab:blue", alpha=0.2)

    rhoA_0 = 2
    rhoB_0 = 1.5
    rhoB0_arr = np.linspace(rhoB_0_min, rhoB_0_max, n)
    phi_A_l, phi_B_l, phi_A_g, phi_B_g = np.zeros((4, n))

    x0 = [0.376, 0.211, 4.293, 3.302, 0.5]
    # x0 = [0.376, 0.211, 3, 2, 0.5]

    # sol = optimize.root(func2_eq, x0, args=(etaAA, etaAB, etaBA, etaBB, rhoA_0, rhoB_0))

    # sol = optimize.root(func2, x0, args=(etaAA, etaAB, etaBA, etaBB, rhoA_0, rhoB_0))
    # sol = optimize.root(func2, x0, args=(-2, -0.1, -0.1, -2, rhoA_0, rhoB_0))
    # x = sol.x
    # ax.plot([x[0], x[2]], [x[1], x[3]], "-p")


    # x0 = [3.7808/10, 1.5073/10, 23.3153/10, 2.6195/10, 0.5]
    # sol = optimize.root(func2, x0, args=(-2, -0.1, -0.1, -2, 1.25, 0.2))
    # x = sol.x
    # ax.plot([x[0], x[2]], [x[1], x[3]], "-p")

    # ax.plot([0.4075, 1.25, 2.25], [0.193, 0.25, 0.3187], "-o", fillstyle="none")
    # ax.plot([7.984/20, 1.25, 45.11/20], [3.849/20, 0.25, 6.374/20], "s", fillstyle="none")


    rhoA_0 = 1.25
    rhoB_0 = 0.1
    rhoB0_arr = np.linspace(rhoB_0_min, rhoB_0_max, n)
    phi_A_l, phi_B_l, phi_A_g, phi_B_g = np.zeros((4, n))


    # rhoA_0 = 4
    # rhoB_0 = 1.65
    # x0 = [pA1[1], pB1[1], pA1[2], pB1[2], 0.5]
    # sol = optimize.root(func2, x0, args=(etaAA, etaAB, etaBA, etaBB, rhoA_0, rhoB_0))
    # x = sol.x
    # ax.plot([x[0], rhoA_0, x[2]], [x[1], rhoB_0, x[3]], "-o")
    
    
    binodals_eq_Jm01(ax)
    ax.set_xlim(0, 3.5)
    ax.set_ylim(0, 3.5)


    ### Simulation data

    ## G + LAB

    edges = np.array([
        [3.2862, 3.2937, 26.0470, 25.9279],
        [3.426, 3.158, 26.63, 25.12],
        [3.565, 3.088, 27.786, 24.709],
        [3.73, 2.97, 28.49, 24.03]
    ]) / 10
    line, = ax.plot(edges[:, 0], edges[:, 1], "ko", fillstyle="none", ms=ms)
    ax.plot(edges[:, 2], edges[:, 3], "o", fillstyle="none", c=line.get_c(), ms=ms)
    ax.plot(edges[:, 1], edges[:, 0], "o", fillstyle="none", c=line.get_c(), ms=ms)
    ax.plot(edges[:, 3], edges[:, 2], "o", fillstyle="none", c=line.get_c(), ms=ms)

    ## LA + LAB
    edges = np.array([
        [23.8438, 3.6572, 30.1036, 23.9658],
        [24.76, 3.69, 31.1, 23.87],
        [25.72, 3.655, 32.24, 24.0],
        [26.65, 3.69, 33.22, 23.90]
    ]) / 10
    line, = ax.plot(edges[:, 0], edges[:, 1], "ko", fillstyle="none", ms=ms)
    ax.plot(edges[:, 2], edges[:, 3], "o", fillstyle="none", c=line.get_c(), ms=ms)
    ax.plot(edges[:, 3], edges[:, 2], "o", fillstyle="none", c=line.get_c(), ms=ms)
    ax.plot(edges[:, 1], edges[:, 0], "o", fillstyle="none", c=line.get_c(), ms=ms)

    edges = np.array([
        [29.43, 23.9, 23.31, 3.74, 3.87, 2.91]
    ]) / 10
    line, = ax.plot(edges[:, 0], edges[:, 1], "ko", fillstyle="none", ms=ms)
    ax.plot(edges[:, 2], edges[:, 3], "o", fillstyle="none", c=line.get_c(), ms=ms)
    ax.plot(edges[:, 4], edges[:, 5], "o", fillstyle="none", c=line.get_c(), ms=ms)
    ax.plot(edges[:, 3], edges[:, 2], "o", fillstyle="none", c=line.get_c(), ms=ms)
    ax.plot(edges[:, 5], edges[:, 4], "o", fillstyle="none", c=line.get_c(), ms=ms)
    
    x, y = edges[0].reshape(3, 2).T
    plot_tri(ax, x, y, c="tab:grey", linestyle=":")
    plot_tri(ax, y, x, c="tab:grey", linestyle=":")


    # ax.plot(1.5, 1.5, "ro")
    # ax.plot(1.55, 1.45, "ro")
    # ax.plot(1.6, 1.4, "ro")
    # ax.plot(1.65, 1.35, "ro")


    # ax.plot(2.7, 1.4, "ro")
    # ax.plot(2.8, 1.4, "ro")
    # ax.plot(2.9, 1.4, "ro")
    # ax.plot(3.0, 1.4, "ro")


    if flag_show:
        plt.show()
        plt.close()


def binodals_eq_Jp01(ax):
    etaAA = -2
    etaBB = -2
    etaAB = 0.1
    etaBA = 0.1
    bc = "tab:red"
    ls = "dashed"
    lw = 1

    # G + LA + LAB
    rhoA_0 = 1.3
    rhoB_0 = 1.3
    x0 = [0.4, 0.4, 2., 0.3, 0.2, 2.5, 0.33, 0.33]
    sol = optimize.root(func3_eq, x0, args=(etaAA, etaAB, etaBA, etaBB, rhoA_0, rhoB_0))
    x = sol.x
    pA1 = [x[0], x[2], x[4]]
    pB1 = [x[1], x[3], x[5]]
    plot_tri(ax, pA1, pB1, c=bc, linestyle=ls, lw=lw)

    # G + LB + LAB
    rhoA_0 = 3
    rhoB_0 = 3
    x0 = [3.5, 3.5, 0.5, 4, 4, 0.5, 0.33, 0.33]

    sol = optimize.root(func3_eq, x0, args=(etaAA, etaAB, etaBA, etaBB, rhoA_0, rhoB_0))
    x = sol.x
    pA2 = [x[0], x[2], x[4]]
    pB2 = [x[1], x[3], x[5]]
    plot_tri(ax, pA2, pB2, c=bc, linestyle=ls, lw=lw)

    # LA + LB
    n = 40
    rhoA0_arr = np.linspace(pA1[1]+pA1[2], pA2[1]+pA2[2], n) * 0.5
    rhoB0_arr = rhoA0_arr
    phi_A_l, phi_B_l, phi_A_g, phi_B_g = np.zeros((4, n))
    x0 = [pA1[1], pB1[1], pA1[2], pB1[2], 0.5]
    for i, rhoB_0 in enumerate(rhoB0_arr):
        sol = optimize.root(func2_eq, x0, args=(etaAA, etaAB, etaBA, etaBB, rhoB_0, rhoB_0))
        x = sol.x
        x0 = x
        phi_A_g[i] = x[0]
        phi_B_g[i] = x[1]
        phi_A_l[i] = x[2]
        phi_B_l[i] = x[3]

    ax.plot(phi_A_g, phi_B_g, c=bc, linestyle=ls, lw=lw)
    ax.plot(phi_A_l, phi_B_l, c=bc, linestyle=ls, lw=lw)

    # G + LA
    rhoA_0 = 1.25
    rhoB_0_max = pB1[0] + (rhoA_0 - pA1[0]) * (pB1[1] - pB1[0]) / (pA1[1] - pB1[0]) 
    rhoB_0 = 0.001
    n = 40
    rhoB0_arr = np.linspace(rhoB_0, rhoB_0_max, n)
    phi_A_l, phi_B_l, phi_A_g, phi_B_g = np.zeros((4, n))

    x0 = [0.25, rhoB_0, 2.5, rhoB_0, 0.5]
    for i, rhoB_0 in enumerate(rhoB0_arr):
        sol = optimize.root(func2_eq, x0, args=(etaAA, etaAB, etaBA, etaBB, rhoA_0, rhoB_0))
        x = sol.x
        x0 = x
        phi_A_g[i] = x[0]
        phi_B_g[i] = x[1]
        phi_A_l[i] = x[2]
        phi_B_l[i] = x[3]
    ax.plot(phi_A_g, phi_B_g, c=bc, linestyle=ls, lw=lw)
    ax.plot(phi_A_l, phi_B_l, c=bc, linestyle=ls, lw=lw)

    # G + LB
    rhoB_0 = 1.25
    rhoA_0_max = pA1[0] + (rhoB_0 - pB1[0]) * (pA1[2] - pA1[0]) / (pB1[2] - pB1[0])
    rhoA_0_min = 0.001
    n = 40
    rhoA0_arr = np.linspace(rhoA_0_min, rhoA_0_max, n)
    phi_A_l, phi_B_l, phi_A_g, phi_B_g = np.zeros((4, n))

    x0 = [rhoA_0_min, 0.25, rhoA_0_min, 2.5, 0.5]
    for i, rhoA_0 in enumerate(rhoA0_arr):
        sol = optimize.root(func2_eq, x0, args=(etaAA, etaAB, etaBA, etaBB, rhoA_0, rhoB_0))
        x = sol.x
        x0 = x
        phi_A_g[i] = x[0]
        phi_B_g[i] = x[1]
        phi_A_l[i] = x[2]
        phi_B_l[i] = x[3]

    ax.plot(phi_A_g, phi_B_g, c=bc, linestyle=ls, lw=lw)
    ax.plot(phi_A_l, phi_B_l, c=bc, linestyle=ls, lw=lw)

    # LB + LAB
    rhoA_0 = 1.25
    rhoB_0_min = pB2[1] + (rhoA_0 - pA2[1]) * (pB2[0] - pB2[1]) / (pA2[0] - pA2[1])
    rhoB_0_max = 8.5
    n = 50
    rhoB0_arr = np.linspace(rhoB_0_min, rhoB_0_max, n)
    phi_A_l, phi_B_l, phi_A_g, phi_B_g = np.zeros((4, n))

    x0 = [pA2[1], pB2[1], pA2[0], pB2[0], 0.5]
    for i, rhoB_0 in enumerate(rhoB0_arr):
        sol = optimize.root(func2_eq, x0, args=(etaAA, etaAB, etaBA, etaBB, rhoA_0, rhoB_0))
        x = sol.x
        x0 = x
        phi_A_g[i] = x[0]
        phi_B_g[i] = x[1]
        phi_A_l[i] = x[2]
        phi_B_l[i] = x[3]

    ax.plot(phi_A_g, phi_B_g, c=bc, linestyle=ls, lw=lw)
    ax.plot(phi_A_l, phi_B_l, c=bc, linestyle=ls, lw=lw)

    # LA + LAB
    rhoB_0 = 1.5
    rhoA_0_min = pA2[0] + (rhoB_0 - pB2[0]) * (pA2[2] - pA2[0]) / (pB2[2] - pB2[0])
    print(rhoA_0_min)
    rhoA_0_max = 8.5
    n = 50
    rhoA0_arr = np.linspace(rhoA_0_min, rhoA_0_max, n)
    phi_A_l, phi_B_l, phi_A_g, phi_B_g = np.zeros((4, n))

    x0 = [pA2[0], pB2[0], pA2[2], pB2[2], 0.5]
    for i, rhoA_0 in enumerate(rhoA0_arr):
        sol = optimize.root(func2_eq, x0, args=(etaAA, etaAB, etaBA, etaBB, rhoA_0, rhoB_0))
        x = sol.x
        x0 = x
        phi_A_g[i] = x[0]
        phi_B_g[i] = x[1]
        phi_A_l[i] = x[2]
        phi_B_l[i] = x[3]

    ax.plot(phi_A_g, phi_B_g, c=bc, linestyle=ls, lw=lw)
    ax.plot(phi_A_l, phi_B_l, c=bc, linestyle=ls, lw=lw)


def binodals_Jp01(ax=None):
    etaAA = -2
    etaBB = -2
    etaAB = 0.1
    etaBA = 0.1
    if ax is None:
        fig, ax = plt.subplots(1, 1, constrained_layout=True, figsize=(5, 5))
        flag_show = True
    else:
        flag_show = False

    bc = "k"

    # G + LA + LAB
    rhoA_0 = 1.3
    rhoB_0 = 1.3
    x0 = [0.4, 0.4, 2., 0.3, 0.2, 2.5, 0.33, 0.33]
    sol = optimize.root(func3, x0, args=(etaAA, etaAB, etaBA, etaBB, rhoA_0, rhoB_0))
    x = sol.x
    pA1 = [x[0], x[2], x[4]]
    pB1 = [x[1], x[3], x[5]]
    plot_tri(ax, pA1, pB1, c=bc)
    ax.fill(pA1, pB1, c="tab:orange", alpha=0.2)

    # G + LB + LAB
    rhoA_0 = 3
    rhoB_0 = 3
    x0 = [3.5, 3.5, 0.5, 4, 4, 0.5, 0.33, 0.33]

    sol = optimize.root(func3, x0, args=(etaAA, etaAB, etaBA, etaBB, rhoA_0, rhoB_0))
    x = sol.x
    pA2 = [x[0], x[2], x[4]]
    pB2 = [x[1], x[3], x[5]]
    plot_tri(ax, pA2, pB2, c=bc)

    ax.fill(pA2, pB2, c="tab:orange", alpha=0.2)

    # LA + LB
    n = 40
    rhoA0_arr = np.linspace(pA1[1]+pA1[2], pA2[1]+pA2[2], n) * 0.5
    rhoB0_arr = rhoA0_arr
    phi_A_l, phi_B_l, phi_A_g, phi_B_g = np.zeros((4, n))
    x0 = [pA1[1], pB1[1], pA1[2], pB1[2], 0.5]
    for i, rhoB_0 in enumerate(rhoB0_arr):
        sol = optimize.root(func2, x0, args=(etaAA, etaAB, etaBA, etaBB, rhoB_0, rhoB_0))
        x = sol.x
        x0 = x
        phi_A_g[i] = x[0]
        phi_B_g[i] = x[1]
        phi_A_l[i] = x[2]
        phi_B_l[i] = x[3]

    ax.plot(phi_A_g, phi_B_g, c=bc)
    ax.plot(phi_A_l, phi_B_l, c=bc)
    xx = np.hstack((phi_A_g, phi_A_l[::-1]))
    yy = np.hstack((phi_B_g, phi_B_l[::-1]))
    ax.fill(xx, yy, c="tab:blue", alpha=0.2)


    # G + LA
    rhoA_0 = 1.25
    rhoB_0_max = pB1[0] + (rhoA_0 - pA1[0]) * (pB1[1] - pB1[0]) / (pA1[1] - pB1[0]) 
    rhoB_0 = 0.001
    n = 40
    rhoB0_arr = np.linspace(rhoB_0, rhoB_0_max, n)
    phi_A_l, phi_B_l, phi_A_g, phi_B_g = np.zeros((4, n))

    x0 = [0.25, rhoB_0, 2.5, rhoB_0, 0.5]
    for i, rhoB_0 in enumerate(rhoB0_arr):
        sol = optimize.root(func2, x0, args=(etaAA, etaAB, etaBA, etaBB, rhoA_0, rhoB_0))
        x = sol.x
        x0 = x
        phi_A_g[i] = x[0]
        phi_B_g[i] = x[1]
        phi_A_l[i] = x[2]
        phi_B_l[i] = x[3]

    ax.plot(phi_A_g, phi_B_g, c=bc)
    ax.plot(phi_A_l, phi_B_l, c=bc)

    xx = np.hstack((phi_A_g, phi_A_l[::-1]))
    yy = np.hstack((phi_B_g, phi_B_l[::-1]))
    ax.fill(xx, yy, c="tab:blue", alpha=0.2)

    # G + LB
    rhoB_0 = 1.25
    rhoA_0_max = pA1[0] + (rhoB_0 - pB1[0]) * (pA1[2] - pA1[0]) / (pB1[2] - pB1[0])
    rhoA_0_min = 0.001
    n = 40
    rhoA0_arr = np.linspace(rhoA_0_min, rhoA_0_max, n)
    phi_A_l, phi_B_l, phi_A_g, phi_B_g = np.zeros((4, n))

    x0 = [rhoA_0_min, 0.25, rhoA_0_min, 2.5, 0.5]
    for i, rhoA_0 in enumerate(rhoA0_arr):
        sol = optimize.root(func2, x0, args=(etaAA, etaAB, etaBA, etaBB, rhoA_0, rhoB_0))
        x = sol.x
        x0 = x
        phi_A_g[i] = x[0]
        phi_B_g[i] = x[1]
        phi_A_l[i] = x[2]
        phi_B_l[i] = x[3]

    ax.plot(phi_A_g, phi_B_g, c=bc)
    ax.plot(phi_A_l, phi_B_l, c=bc)

    xx = np.hstack((phi_A_g, phi_A_l[::-1]))
    yy = np.hstack((phi_B_g, phi_B_l[::-1]))
    ax.fill(xx, yy, c="tab:blue", alpha=0.2)

    # LB + LAB
    rhoA_0 = 1.25
    rhoB_0_min = pB2[1] + (rhoA_0 - pA2[1]) * (pB2[0] - pB2[1]) / (pA2[0] - pA2[1])
    rhoB_0_max = 8.5
    n = 50
    rhoB0_arr = np.linspace(rhoB_0_min, rhoB_0_max, n)
    phi_A_l, phi_B_l, phi_A_g, phi_B_g = np.zeros((4, n))

    x0 = [pA2[1], pB2[1], pA2[0], pB2[0], 0.5]
    for i, rhoB_0 in enumerate(rhoB0_arr):
        sol = optimize.root(func2, x0, args=(etaAA, etaAB, etaBA, etaBB, rhoA_0, rhoB_0))
        x = sol.x
        x0 = x
        phi_A_g[i] = x[0]
        phi_B_g[i] = x[1]
        phi_A_l[i] = x[2]
        phi_B_l[i] = x[3]

    ax.plot(phi_A_g, phi_B_g, c=bc)
    ax.plot(phi_A_l, phi_B_l, c=bc)

    xx = np.hstack((phi_A_g, phi_A_l[::-1]))
    yy = np.hstack((phi_B_g, phi_B_l[::-1]))
    ax.fill(xx, yy, c="tab:blue", alpha=0.2)

    # LA + LAB
    rhoB_0 = 1.5
    rhoA_0_min = pA2[0] + (rhoB_0 - pB2[0]) * (pA2[2] - pA2[0]) / (pB2[2] - pB2[0])
    print(rhoA_0_min)
    rhoA_0_max = 8.5
    n = 50
    rhoA0_arr = np.linspace(rhoA_0_min, rhoA_0_max, n)
    phi_A_l, phi_B_l, phi_A_g, phi_B_g = np.zeros((4, n))

    x0 = [pA2[0], pB2[0], pA2[2], pB2[2], 0.5]
    for i, rhoA_0 in enumerate(rhoA0_arr):
        sol = optimize.root(func2, x0, args=(etaAA, etaAB, etaBA, etaBB, rhoA_0, rhoB_0))
        x = sol.x
        x0 = x
        phi_A_g[i] = x[0]
        phi_B_g[i] = x[1]
        phi_A_l[i] = x[2]
        phi_B_l[i] = x[3]

    ax.plot(phi_A_g, phi_B_g, c=bc)
    ax.plot(phi_A_l, phi_B_l, c=bc)

    xx = np.hstack((phi_A_g, phi_A_l[::-1]))
    yy = np.hstack((phi_B_g, phi_B_l[::-1]))
    ax.fill(xx, yy, c="tab:blue", alpha=0.2)
    
    binodals_eq_Jp01(ax)
    ax.set_xlim(0, 3.5)
    ax.set_ylim(0, 3.5)


    ## simulation data
    ## G + LA
    edges = np.array([
        [3.837, 0.569, 23.169, 0.45],
        [3.859, 1.65, 23.2, 1.35],
        [3.83, 2.72, 23.14, 2.23]
    ]) / 10
    ms = 5
    line, = ax.plot(edges[:, 0], edges[:, 1], "ko", fillstyle="none", ms=ms)
    ax.plot(edges[:, 2], edges[:, 3], "o", fillstyle="none", c=line.get_c(), ms=ms)
    ax.plot(edges[:, 3], edges[:, 2], "o", fillstyle="none", c=line.get_c(), ms=ms)
    ax.plot(edges[:, 1], edges[:, 0], "o", fillstyle="none", c=line.get_c(), ms=ms)


    ## LAB + LA
    edges = np.array([
        [24.3, 23.54, 29.95, 3.81],
        [25.26, 23.46, 30.97, 3.825],
        [26.21, 23.49, 32.11, 3.79],
        [27.13, 23.54, 33.2, 3.824]
    ]) / 10
    line, = ax.plot(edges[:, 0], edges[:, 1], "ko", fillstyle="none", ms=ms)
    ax.plot(edges[:, 2], edges[:, 3], "o", fillstyle="none", c=line.get_c(), ms=ms)
    ax.plot(edges[:, 1], edges[:, 0], "o", fillstyle="none", c=line.get_c(), ms=ms)
    ax.plot(edges[:, 3], edges[:, 2], "o", fillstyle="none", c=line.get_c(), ms=ms)

    ## LA + LB
    edges = np.array([
        [24.01, 3.17, 3.17, 24.01],
        [24.85, 3.27, 3.27, 24.85],
        [25.67, 3.36, 3.36, 25.67],
        [26.67, 3.49, 3.49, 26.67],
        [27.36, 3.52, 3.52, 27.36],
        [28.16, 3.62, 3.62, 28.16]
    ]) / 10

    line, = ax.plot(edges[:, 0], edges[:, 1], "ko", fillstyle="none", ms=ms)
    ax.plot(edges[:, 2], edges[:, 3], "o", fillstyle="none", c=line.get_c(), ms=ms)

    edges = np.array([
        [23.5, 23.5, 29.1, 3.73, 3.73, 29.1],
        [3.83, 3.83, 23.16, 3.10, 3.10, 23.16]
    ]) / 10
    line, = ax.plot(edges[:, 0], edges[:, 1], "ko", fillstyle="none", ms=ms)
    ax.plot(edges[:, 2], edges[:, 3], "o", fillstyle="none", c=line.get_c(), ms=ms)
    ax.plot(edges[:, 4], edges[:, 5], "o", fillstyle="none", c=line.get_c(), ms=ms)
    
    x, y = edges[0].reshape(3, 2).T
    plot_tri(ax, x, y, c="tab:grey", linestyle=":")
    x, y = edges[1].reshape(3, 2).T
    plot_tri(ax, x, y, c="tab:grey", linestyle=":")

    # ax.plot(1.25, 0.05, "ro")
    # ax.plot(1.25, 0.15, "ro")
    # ax.plot(1.25, 0.25, "ro")
    # ax.plot(2.7, 1.4, "ro")
    # ax.plot(2.8, 1.4, "ro")
    # ax.plot(2.9, 1.4, "ro")
    # ax.plot(3.0, 1.4, "ro", fillstyle="none")
    # ax.plot(1.5, 1.5, "ro")
    # ax.plot(1.4, 1.4, "ro")
    # ax.plot(1.35, 1.35, "ro")
    # ax.plot(1.45, 1.45, "ro")
    # ax.plot(1.55, 1.55, "ro")
    # ax.plot(1.6, 1.6, "ro")


    if flag_show:
        plt.show()
        plt.close()


def binodals_Jp05(ax=None):
    etaAA = -2
    etaBB = -2
    etaAB = 0.5
    etaBA = -0.5
    if ax is None:
        fig, ax = plt.subplots(1, 1, constrained_layout=True, figsize=(5, 5))
        flag_show = True
    else:
        flag_show = False

    bc = "k"

    # G + LA + LAB
    rhoA_0 = 1.3
    rhoB_0 = 1.2
    x0 = [0.4, 0.4, 1.9, 0.3, 0.2, 2.5, 0.33, 0.33]
    sol = optimize.root(func3, x0, args=(etaAA, etaAB, etaBA, etaBB, rhoA_0, rhoB_0))
    x = sol.x
    pA1 = [x[0], x[2], x[4]]
    pB1 = [x[1], x[3], x[5]]
    plot_tri(ax, pA1, pB1, c=bc)
    # ax.fill(pA1, pB1, c="tab:orange", alpha=0.2)
    # print(pA1, pB1)

    # # G + LB + LAB
    # rhoA_0 = 3.2
    # rhoB_0 = 3
    # x0 = [3.5, 3.5, 0.5, 4.2, 4.2, 0.5, 0.33, 0.33]

    # sol = optimize.root(func3, x0, args=(etaAA, etaAB, etaBA, etaBB, rhoA_0, rhoB_0))
    # x = sol.x
    # pA2 = [x[0], x[2], x[4]]
    # pB2 = [x[1], x[3], x[5]]
    # plot_tri(ax, pA2, pB2, c=bc)

    # ax.fill(pA2, pB2, c="tab:orange", alpha=0.2)

    # # LA + LB
    # n = 40
    # rhoA0_arr = np.linspace(pA1[1]+pA1[2], pA2[1]+pA2[2], n) * 0.5
    # rhoB0_arr = rhoA0_arr
    # phi_A_l, phi_B_l, phi_A_g, phi_B_g = np.zeros((4, n))
    # x0 = [pA1[1], pB1[1], pA1[2], pB1[2], 0.5]
    # for i, rhoB_0 in enumerate(rhoB0_arr):
    #     sol = optimize.root(func2, x0, args=(etaAA, etaAB, etaBA, etaBB, rhoB_0, rhoB_0))
    #     x = sol.x
    #     x0 = x
    #     phi_A_g[i] = x[0]
    #     phi_B_g[i] = x[1]
    #     phi_A_l[i] = x[2]
    #     phi_B_l[i] = x[3]

    # ax.plot(phi_A_g, phi_B_g, c=bc)
    # ax.plot(phi_A_l, phi_B_l, c=bc)
    # xx = np.hstack((phi_A_g, phi_A_l[::-1]))
    # yy = np.hstack((phi_B_g, phi_B_l[::-1]))
    # ax.fill(xx, yy, c="tab:blue", alpha=0.2)


    # G + LA
    rhoA_0 = 1
    # rhoB_0_max = 0.85
    rhoB_0_max = 0.185
    rhoB_0 = 0.001
    n = 100
    rhoB0_arr = np.linspace(rhoB_0, rhoB_0_max, n)
    phi_A_l, phi_B_l, phi_A_g, phi_B_g = np.zeros((4, n))

    x0 = [0.25, rhoB_0, 2.5, rhoB_0, 0.5]
    for i, rhoB_0 in enumerate(rhoB0_arr):
        sol = optimize.root(func2, x0, args=(etaAA, etaAB, etaBA, etaBB, rhoA_0, rhoB_0))
        x = sol.x
        x0 = x
        phi_A_g[i] = x[0]
        phi_B_g[i] = x[1]
        phi_A_l[i] = x[2]
        phi_B_l[i] = x[3]

    ax.plot(phi_A_g, phi_B_g, c=bc)
    ax.plot(phi_A_l, phi_B_l, c=bc)

    # xx = np.hstack((phi_A_g, phi_A_l[::-1]))
    # yy = np.hstack((phi_B_g, phi_B_l[::-1]))
    # ax.fill(xx, yy, c="tab:blue", alpha=0.2)

    # edges = np.array([
    #     [3.8287, 0.4497, 23.0837, 0.5599],
    #     [3.8271, 1.3544, 23.0802, 1.6798],
    #     [3.8240, 2.2620, 23.0299, 2.7907],
    #     [3.8104, 2.6964, 23.0823, 3.3723]
    # ]) / 10
    # ms = 3
    # line, = ax.plot(edges[:, 0], edges[:, 1], "o", fillstyle="none", ms=ms)
    # ax.plot(edges[:, 2], edges[:, 3], "o", fillstyle="none", c=line.get_c(), ms=ms)

    # G + LB
    rhoB_0 = 1.5
    # rhoA_0_max = pA1[0] + (rhoB_0 - pB1[0]) * (pA1[2] - pA1[0]) / (pB1[2] - pB1[0])
    # rhoA_0_max = 0.5
    rhoA_0_max = 0.275
    rhoA_0_min = 0.001
    n = 40
    rhoA0_arr = np.linspace(rhoA_0_min, rhoA_0_max, n)
    phi_A_l, phi_B_l, phi_A_g, phi_B_g = np.zeros((4, n))

    x0 = [rhoA_0_min, 0.25, rhoA_0_min, 2.5, 0.5]
    for i, rhoA_0 in enumerate(rhoA0_arr):
        sol = optimize.root(func2, x0, args=(etaAA, etaAB, etaBA, etaBB, rhoA_0, rhoB_0))
        x = sol.x
        x0 = x
        phi_A_g[i] = x[0]
        phi_B_g[i] = x[1]
        phi_A_l[i] = x[2]
        phi_B_l[i] = x[3]

    ax.plot(phi_A_g, phi_B_g, c=bc)
    ax.plot(phi_A_l, phi_B_l, c=bc)


    # xx = np.hstack((phi_A_g, phi_A_l[::-1]))
    # yy = np.hstack((phi_B_g, phi_B_l[::-1]))
    # ax.fill(xx, yy, c="tab:blue", alpha=0.2)

    # LB + LAB
    rhoA_0 = 1.25
    # rhoB_0_min = 2.8
    rhoB_0_min = 4.35
    rhoB_0_max = 12
    n = 80
    rhoB0_arr = np.linspace(rhoB_0_min, rhoB_0_max, n)
    phi_A_l, phi_B_l, phi_A_g, phi_B_g = np.zeros((4, n))

    x0 = [0.43310682, 7.01958637, 2.37336856, 18.84892495, 0.42102216]
    for i, rhoB_0 in enumerate(rhoB0_arr[::-1]):
        sol = optimize.root(func2, x0, args=(etaAA, etaAB, etaBA, etaBB, rhoA_0, rhoB_0))
        x = sol.x
        x0 = x
        phi_A_g[i] = x[0]
        phi_B_g[i] = x[1]
        phi_A_l[i] = x[2]
        phi_B_l[i] = x[3]

    ax.plot(phi_A_g, phi_B_g, c=bc)
    ax.plot(phi_A_l, phi_B_l, c=bc)

    print(x0)
    # xx = np.hstack((phi_A_g, phi_A_l[::-1]))
    # yy = np.hstack((phi_B_g, phi_B_l[::-1]))
    # ax.fill(xx, yy, c="tab:blue", alpha=0.2)

    # LA + LAB
    rhoB_0 = 1.
    # rhoA_0_min = 1.5
    rhoA_0_min = 3.4
    rhoA_0_max = 8.5
    n = 50
    rhoA0_arr = np.linspace(rhoA_0_min, rhoA_0_max, n)
    phi_A_l, phi_B_l, phi_A_g, phi_B_g = np.zeros((4, n))

    x0 = [5.04446035, 2.57116437, 10.51456208, 0.47976788, 0.63171397]
    for i, rhoA_0 in enumerate(rhoA0_arr[::-1]):
        sol = optimize.root(func2, x0, args=(etaAA, etaAB, etaBA, etaBB, rhoA_0, rhoB_0))
        x = sol.x
        x0 = x
        phi_A_g[i] = x[0]
        phi_B_g[i] = x[1]
        phi_A_l[i] = x[2]
        phi_B_l[i] = x[3]

    ax.plot(phi_A_g, phi_B_g, c=bc)
    ax.plot(phi_A_l, phi_B_l, c=bc)
    

    ## CCB + G
    # rhoA_0 = 0.75
    rhoA_0 = 2.4
    rhoB_0 = 1.25

    x0 = [1.8, 2.1, 3, 0.45, 0.5]
    sol = optimize.root(func2, x0, args=(etaAA, etaAB, etaBA, etaBB, rhoA_0, rhoB_0))
    x = sol.x
    print(x)
    ax.plot([x[0], x[2]], [x[1], x[3]])
    ax.plot(rhoA_0, rhoB_0, "o")

    
    # binodals_eq_Jp01(ax)
    ax.set_xlim(0, 4.5)
    ax.set_ylim(0, 6.5)

    if flag_show:
        plt.show()
        plt.close()


def plot_FIG2():
    plt.rcParams["xtick.direction"] = "in"
    plt.rcParams["ytick.direction"] = "in"
    fig, (ax1, ax2) = plt.subplots(1, 2, figsize=(10, 5), sharex=True, sharey=True, constrained_layout=True)
    binodals_Jm01(ax1)
    binodals_Jp01(ax2)


    label_fs = "large"
    ax1.set_xlabel(r"$\bar{\rho}_A/\rho_0$", fontsize=label_fs)
    ax2.set_xlabel(r"$\bar{\rho}_A/\rho_0$", fontsize=label_fs)
    ax1.set_ylabel(r"$\bar{\rho}_B/\rho_0$", fontsize=label_fs)

    ax1.set_title("(a) Mutual attraction", fontsize=label_fs)
    ax2.set_title("(b) Mutual repulsion", fontsize=label_fs)

    fs="large"
    ax1.text(0.1, 0.1, "G", fontsize=fs)
    ax1.text(3, 0.1, "LA", fontsize=fs)
    ax1.text(0.05, 3.2, "LB", fontsize=fs)
    ax1.text(3, 3.2, "LAB", fontsize=fs)

    ax1.text(0.1, 1, "G+LB", fontsize=fs, rotation=90)
    ax1.text(1, 0.1, "G+LA", fontsize=fs, rotation=0)
    ax1.text(1, 3.2, "LB+LAB", fontsize=fs, rotation=0)
    ax1.text(3, 1, "LA+LAB", fontsize=fs, rotation=90)
    ax1.text(1, 1, "G+LAB", fontsize=fs, rotation=45)
    ax1.text(0.5, 1, "G+LB+LAB", fontsize=fs, rotation=60)
    ax1.text(1, 0.5, "G+LA+LAB", fontsize=fs, rotation=30)



    ax2.text(0.1, 0.1, "G", fontsize=fs)
    ax2.text(3, 0.1, "LA", fontsize=fs)
    ax2.text(0.05, 3.2, "LB", fontsize=fs)
    ax2.text(3, 3.2, "LAB", fontsize=fs)

    ax2.text(0.1, 1, "G+LB", fontsize=fs, rotation=90)
    ax2.text(1, 0.1, "G+LA", fontsize=fs, rotation=0)
    ax2.text(1, 3.2, "LB+LAB", fontsize=fs, rotation=0)
    ax2.text(3, 1, "LA+LAB", fontsize=fs, rotation=90)

    ax2.text(1.3, 1.3, "LA+LB", fontsize=fs, rotation=-45)
    ax2.text(1.7, 1.7, "LA+LB+LAB", fontsize=fs, rotation=-45)
    ax2.text(0.5, 0.5, "G+LA+LB", fontsize=fs, rotation=-45)

    plt.show()
    # plt.savefig("fig/PD_mutual_attr_rep.pdf")
    plt.close()

def get_psi(phi_A, phi_B, eta_AA, eta_AB, eta_BA, eta_BB):
    def f_int_RX(phi_X, eta_XX, eta_YX):
        v_XX = get_v_XY(phi_X, eta_XX)
        v_YX = get_v_XY(phi_X, eta_YX)
        v_YX_prime = get_dv_XY(v_YX, eta_YX)
        return v_YX_prime / v_YX * np.log(phi_X * v_XX)

    def f_int_A(phi_A, eta_AA, eta_BA):
        v_AA = get_v_XY(phi_A, eta_AA)
        v_BA = get_v_XY(phi_A, eta_BA)
        v_BA_prime = get_dv_XY(v_BA, eta_BA)
        return v_BA_prime / v_BA * np.log(phi_A * v_AA)

    RA_RB = get_RA_RB(phi_A, phi_B, eta_BA, eta_AB)
    intA, err = integrate.quad(f_int_A, rho_min, phi_A, args=(eta_AA, eta_BA))
    intB, err = integrate.quad(f_int_RX, rho_min, phi_B, args=(eta_BB, eta_AB))
    return intA + intB + RA_RB


if __name__ == "__main__":
    # plot_FIG2()

    plt.rcParams["xtick.direction"] = "in"
    plt.rcParams["ytick.direction"] = "in"
    from matplotlib import image as mpimg

    fig = plt.figure(figsize=(10, 7.6), layout="constrained")
    subfigs = fig.subfigures(2, 1, wspace=0.001, hspace=0.01, height_ratios=[5, 2.8])
    (ax1, ax2) = subfigs[0].subplots(1, 2, sharex=True, sharey=True)
    # fig, (ax1, ax2) = plt.subplots(1, 2, figsize=(10, 5), sharex=True, sharey=True, constrained_layout=True)
    binodals_Jm01(ax1)
    binodals_Jp01(ax2)

    label_fs = "xx-large"
    ax1.set_xlabel(r"$\bar{\rho}_A/\rho_0$", fontsize=label_fs)
    ax2.set_xlabel(r"$\bar{\rho}_A/\rho_0$", fontsize=label_fs)
    ax1.set_ylabel(r"$\bar{\rho}_B/\rho_0$", fontsize=label_fs)

    ax1.set_title("(a) Mutual motility inhibition", fontsize=label_fs)
    ax2.set_title("(b) Mutual motility activation", fontsize=label_fs)

    fs="xx-large"
    ax1.text(0.1, 0.1, "G", fontsize=fs)
    ax1.text(3, 0.1, "LA", fontsize=fs)
    ax1.text(0.05, 3.2, "LB", fontsize=fs)
    ax1.text(3, 3.2, "LAB", fontsize=fs)

    ax1.text(0.1, 1, "G+LB", fontsize=fs, rotation=90)
    ax1.text(1, 0.15, "G+LA", fontsize=fs, rotation=0)
    ax1.text(1, 3.2, "LB+LAB", fontsize=fs, rotation=0)
    ax1.text(3, 1, "LA+LAB", fontsize=fs, rotation=90)
    ax1.text(0.8, 0.8, "G+LAB", fontsize=fs, rotation=45)
    ax1.text(0.5, 1, "G+LB+LAB", fontsize=fs, rotation=60)
    ax1.text(1, 0.5, "G+LA+LAB", fontsize=fs, rotation=30)



    ax2.text(0.1, 0.1, "G", fontsize=fs)
    ax2.text(3, 0.1, "LA", fontsize=fs)
    ax2.text(0.05, 3.2, "LB", fontsize=fs)
    ax2.text(3, 3.2, "LAB", fontsize=fs)

    ax2.text(0.1, 1, "G+LB", fontsize=fs, rotation=90)
    ax2.text(1, 0.1, "G+LA", fontsize=fs, rotation=0)
    ax2.text(1, 3.2, "LB+LAB", fontsize=fs, rotation=0)
    ax2.text(3, 1, "LA+LAB", fontsize=fs, rotation=90)

    ax2.text(1.3, 1.3, "LA+LB", fontsize=fs, rotation=-45)
    ax2.text(1.65, 1.65, "LA+LB+LAB", fontsize=fs, rotation=-45)
    ax2.text(0.5, 0.5, "G+LA+LB", fontsize=fs, rotation=-45)


    axes = subfigs[1].subplots(2, 3, sharex=True, sharey=True)

    fnames = ["G_LA.png", "G_LAB.png", "G_LA_LAB.png", "G_LA_LB.png", "LA_LB.png", "LA_LB_LAB.png"]
    titles = ["(c) G+LA", "(d) G+LAB", "(e) G+LA+LAB", "(f) G+LA+LB",
              "(g) LA+LB", "(h) LA+LB+LAB"]

    mx = [1.25, 1.5, 2, 1, 1.5, 2]
    my = [0.05, 1.5, 1, 1, 1.5, 2]
    mk = ["s", "p", ">", "P", "D", "*"]
    c = ["tab:blue", "tab:blue", "tab:orange", "tab:orange", "tab:blue", "tab:orange"]
    for i, ax in enumerate(axes.flat):
        fname = f"fig/snap/{fnames[i]}"
        im = mpimg.imread(fname)
        ax.imshow(im)
        ax.set_xticklabels([])
        ax.set_yticklabels([])
        ax.set_xticks([])
        ax.set_yticks([])
        ax.set_aspect("equal")
        ax.set_title(titles[i], fontsize="xx-large")

        dx = 0.08
        ax_in = ax.inset_axes([0, 1-dx*3, dx, dx*3])
        ax_in.set_xticklabels([])
        ax_in.set_yticklabels([])
        ax_in.set_xticks([])
        ax_in.set_yticks([])

        ms = 8
        if i < 3:
            line, = ax1.plot(mx[i], my[i], mk[i], c=c[i], ms=ms)
        else:
            line, = ax2.plot(mx[i], my[i], mk[i], c=c[i], ms=ms)
        ax_in.plot(mx[i], my[i], mk[i], c=line.get_c(), ms=ms)

    # plt.show()
    plt.savefig("fig/PD_mutual_attr_rep_snaps.pdf")
    plt.close()
